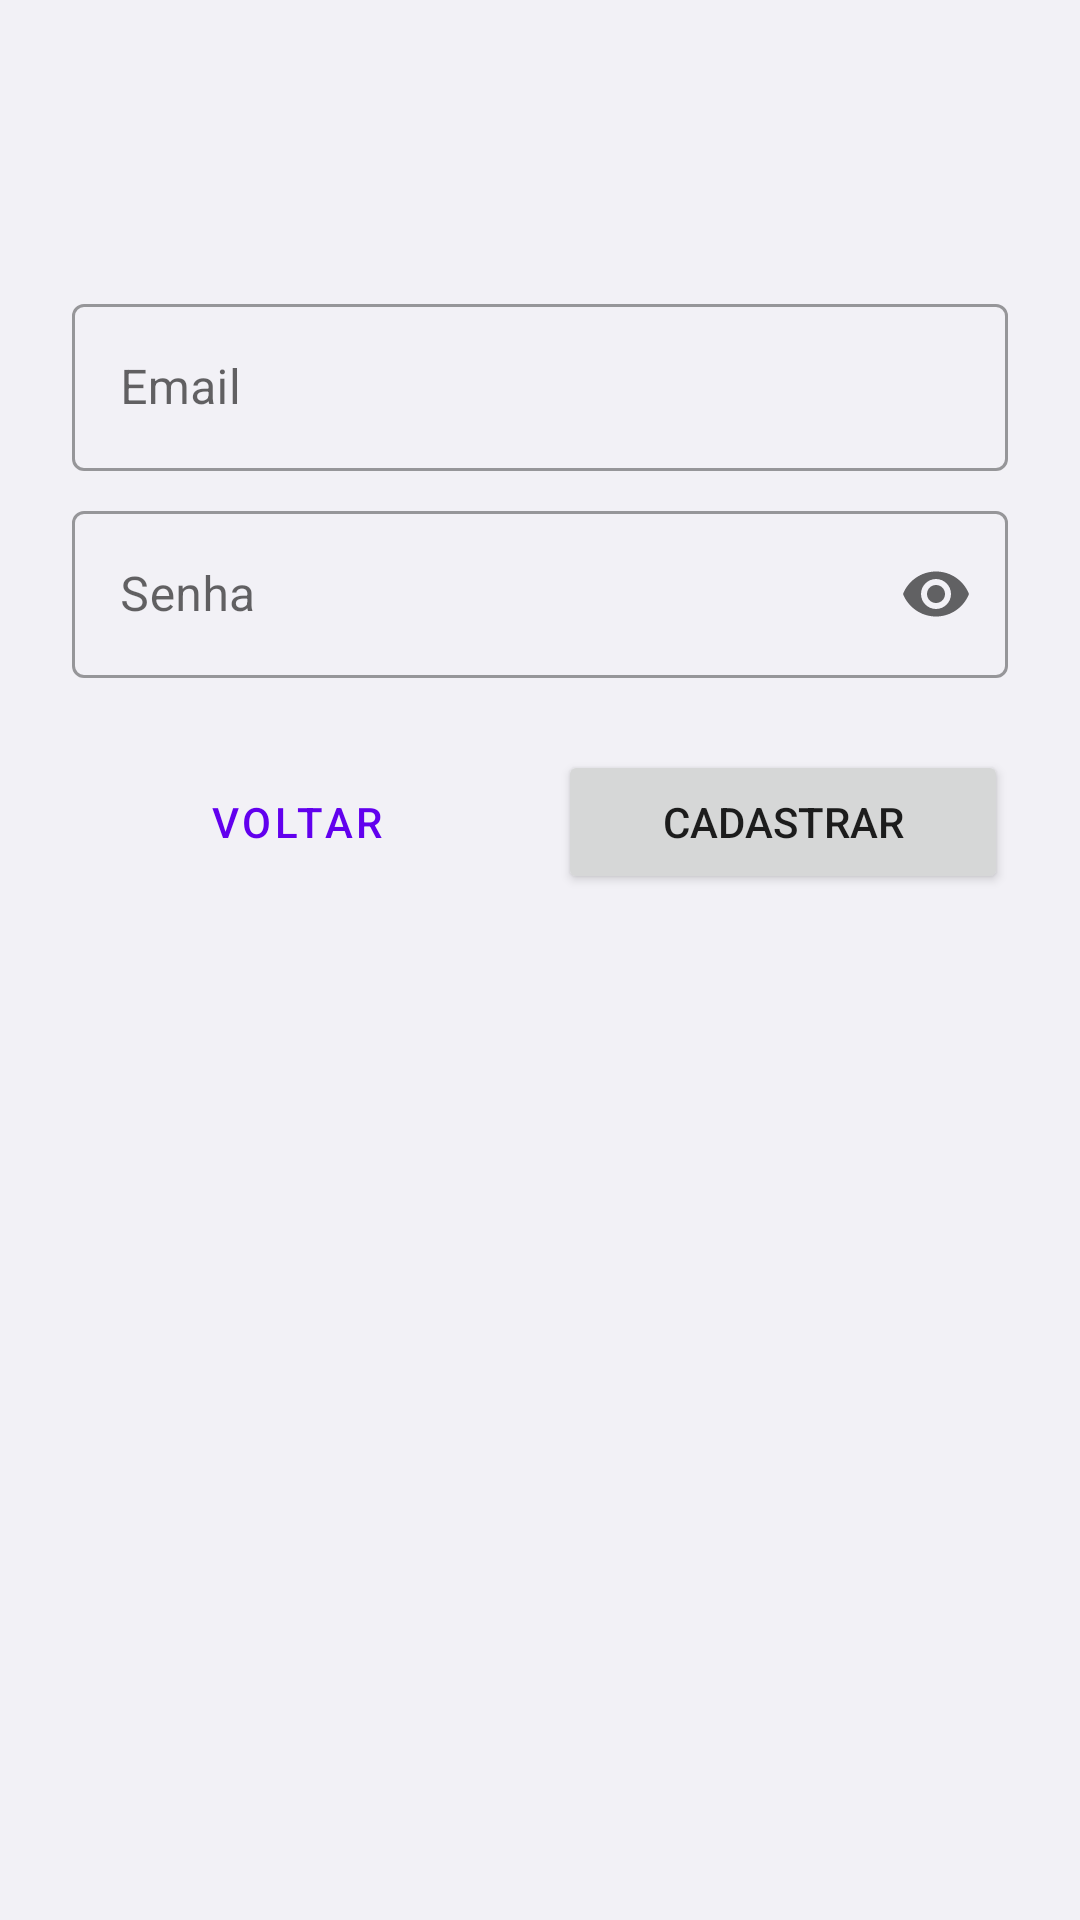

This screen was rendered from an Android layout file. Write that file and the resources it references.
<!-- AndroidManifest.xml: application theme Theme.RestaurantFirebase -->
<!-- res/layout/fragment_cadastrar_usuario.xml -->
<?xml version="1.0" encoding="utf-8"?>
<androidx.constraintlayout.widget.ConstraintLayout xmlns:android="http://schemas.android.com/apk/res/android"
    xmlns:tools="http://schemas.android.com/tools"
    android:layout_width="match_parent"
    android:layout_height="match_parent"
    xmlns:app="http://schemas.android.com/apk/res-auto"
    tools:context=".presentation.cadastrarUsuario.CadastrarUsuarioFragment"
    android:background="@color/corBlackground">

    <com.google.android.material.textfield.TextInputLayout
        android:id="@+id/textInputEmailCadastro"
        style="@style/Widget.MaterialComponents.TextInputLayout.OutlinedBox"
        android:layout_width="match_parent"
        android:layout_height="wrap_content"
        android:layout_marginStart="24dp"
        android:layout_marginTop="96dp"
        android:layout_marginEnd="24dp"
        app:endIconMode="clear_text"
        app:layout_constraintEnd_toEndOf="parent"
        app:layout_constraintStart_toStartOf="parent"
        app:layout_constraintTop_toTopOf="parent">

        <EditText
            android:id="@+id/edt_emailCadastrar"
            android:layout_width="match_parent"
            android:layout_height="wrap_content"
            android:hint="@string/prompt_email"
            android:inputType="textEmailAddress"
            android:selectAllOnFocus="true" />
    </com.google.android.material.textfield.TextInputLayout>


    <com.google.android.material.textfield.TextInputLayout
        android:id="@+id/textInputSenhaCadastrar"
        style="@style/Widget.MaterialComponents.TextInputLayout.OutlinedBox"
        android:layout_width="0dp"
        android:layout_height="wrap_content"
        android:layout_marginTop="8dp"
        app:endIconMode="password_toggle"
        app:layout_constraintEnd_toEndOf="@+id/textInputEmailCadastro"
        app:layout_constraintStart_toStartOf="@+id/textInputEmailCadastro"
        app:layout_constraintTop_toBottomOf="@+id/textInputEmailCadastro">


        <EditText
            android:id="@+id/edt_senhaCadastrar"
            android:layout_width="match_parent"
            android:layout_height="wrap_content"
            android:layout_marginTop="8dp"
            android:hint="@string/prompt_password"
            android:imeActionLabel="@string/action_sign_in_short"
            android:imeOptions="actionDone"
            android:inputType="textPassword"
            android:selectAllOnFocus="true" />

    </com.google.android.material.textfield.TextInputLayout>

    <Button
        android:id="@+id/btn_cadastrar"
        android:layout_width="150dp"
        android:layout_height="wrap_content"
        android:layout_gravity="start"
        android:layout_marginTop="24dp"
        android:enabled="true"
        android:text="@string/cadastrar_button"
        app:layout_constraintEnd_toEndOf="@+id/textInputSenhaCadastrar"
        app:layout_constraintTop_toBottomOf="@+id/textInputSenhaCadastrar" />

    <Button
        android:id="@+id/btn_voltar"
        android:layout_width="150dp"
        android:layout_height="wrap_content"
        android:layout_gravity="start"
        android:layout_marginTop="24dp"
        android:enabled="true"
        style="@style/Widget.MaterialComponents.Button.OutlinedButton"
        android:text="@string/button_voltar"
        app:layout_constraintStart_toStartOf="@+id/textInputSenhaCadastrar"
        app:layout_constraintTop_toBottomOf="@+id/textInputSenhaCadastrar" />

</androidx.constraintlayout.widget.ConstraintLayout>
<!-- resources referenced by this layout -->
<resources>
  <color name="corBlackground">#f2f1f6</color>
  <string name="action_sign_in_short">Sign in</string>
  <string name="button_voltar">Voltar</string>
  <string name="cadastrar_button">Cadastrar</string>
  <string name="prompt_email">Email</string>
  <string name="prompt_password">Senha</string>
  <style name="Theme.RestaurantFirebase" parent="Theme.MaterialComponents.DayNight.DarkActionBar">
          
          <item name="colorPrimary">@color/purple_500</item>
          <item name="colorPrimaryVariant">@color/purple_700</item>
          <item name="colorOnPrimary">@color/white</item>
          
          <item name="colorSecondary">@color/teal_200</item>
          <item name="colorSecondaryVariant">@color/teal_700</item>
          <item name="colorOnSecondary">@color/black</item>
          
          <item name="android:statusBarColor" tools:targetApi="l">?attr/colorPrimaryVariant</item>
          
      </style>
  <color name="purple_500">#FF6200EE</color>
  <color name="purple_700">#FF3700B3</color>
  <color name="white">#FFFFFFFF</color>
  <color name="teal_200">#FF03DAC5</color>
  <color name="teal_700">#FF018786</color>
  <color name="black">#FF000000</color>
</resources>
